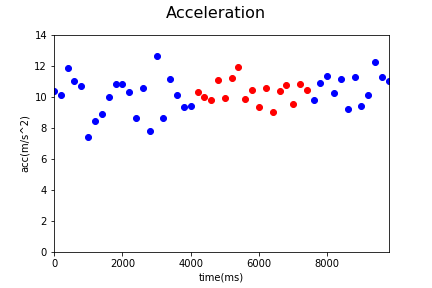

Values plotted in this chart, from the file beside it:
Acc_X, Acc_Y, Acc_Z, gyro_X, gyro_Y, gyro_Z, time, status, Acc
-0.8, 5.48, 8.78, -0.07, -0.04, 0.13, 1544081975889, 0, 10.38
1.32, 6.28, 7.81, 0.15, -0.06, -0.04, 1544081976089, 0, 10.11
1.11, 5.97, 10.19, 0.2, -0.02, 0.23, 1544081976289, 0, 11.86
1.79, 6.01, 9.05, 0.08, 0.03, 0.09, 1544081976489, 0, 11.01
0.01, 5.42, 9.22, 0.01, 0.07, 0.08, 1544081976690, 0, 10.7
1.76, 2.59, 6.73, -0.14, -0.11, 0.0, 1544081976889, 0, 7.423
0.84, 4.86, 6.81, 0.11, 0.12, 0.15, 1544081977089, 0, 8.408
-0.49, 3.52, 8.12, -0.03, 0.02, 0.0, 1544081977289, 0, 8.864
0.6, 4.09, 9.09, -0.03, 0.02, 0.0, 1544081977492, 0, 9.986
0.68, 6.09, 8.95, -0.3, -0.09, -0.04, 1544081977690, 0, 10.85
-0.21, 7.64, 7.61, -0.21, 0.05, 0.0, 1544081977890, 0, 10.79
-0.83, 5.7, 8.51, 0.03, -0.05, -0.43, 1544081978090, 0, 10.28
0.68, 5.43, 6.64, 0.03, -0.19, -0.47, 1544081978290, 0, 8.604
-0.58, 4.47, 9.58, 0.08, -0.16, 0.14, 1544081978490, 0, 10.59
-0.35, 5.66, 5.3, -0.4, -0.21, -0.23, 1544081978690, 0, 7.762
-1.81, 9.26, 8.34, 0.12, -0.05, 0.2, 1544081978890, 0, 12.59
-0.91, 3.85, 7.65, 0.3, 0.14, 0.7, 1544081979090, 0, 8.612
-0.44, 5.7, 9.57, 0.01, 0.06, 0.02, 1544081979290, 0, 11.15
0.32, 4.52, 9.01, 0.0, 0.0, -0.11, 1544081979491, 0, 10.09
0.68, 3.58, 8.62, 0.0, 0.0, -0.11, 1544081979690, 0, 9.359
-0.11, 5.64, 7.5, 0.02, 0.05, -0.02, 1544081979890, 0, 9.385
-0.35, 6.68, 7.87, -0.02, 0.01, 0.1, 1544081980097, 1, 10.33
0.75, 4.85, 8.72, 0.0, 0.0, -0.03, 1544081980294, 1, 10.01
1.32, 4.76, 8.46, 0.0, -0.16, -0.32, 1544081980493, 1, 9.797
-1.74, 7.77, 7.66, 0.0, -0.16, -0.32, 1544081980689, 1, 11.05
1.09, 4.83, 8.62, 0.09, -0.2, 0.42, 1544081980889, 1, 9.941
-0.53, 6.25, 9.28, -0.05, 0.02, 1.14, 1544081981089, 1, 11.2
1.7, 6.04, 10.1, -0.02, 0.1, 1.15, 1544081981289, 1, 11.89
2.42, 4.33, 8.51, 0.19, 0.3, 1.32, 1544081981489, 1, 9.85
2.78, 3.71, 9.37, 0.19, 0.42, 1.32, 1544081981689, 1, 10.45
1.05, 4.58, 8.05, 0.36, 0.39, 0.94, 1544081981889, 1, 9.321
1.46, 4.28, 9.51, 0.42, 0.44, 0.62, 1544081982089, 1, 10.53
2.31, 5.3, 6.9, 0.16, 0.36, 0.43, 1544081982289, 1, 9.002
0.93, 4.93, 9.09, 0.19, 0.4, 0.71, 1544081982494, 1, 10.38
1.02, 4.42, 9.78, 0.39, 0.45, 0.38, 1544081982689, 1, 10.78
1.18, 5.71, 7.5, 0.01, 0.4, 0.28, 1544081982889, 1, 9.5
1.65, 4.43, 9.72, 0.0, 0.01, -1.15, 1544081983089, 1, 10.81
-1.07, 5.35, 8.9, 0.03, -0.14, -0.49, 1544081983289, 1, 10.44
-0.58, 6.44, 7.32, 0.03, -0.14, -0.49, 1544081983489, 0, 9.767
-1.7, 4.71, 9.67, 0.0, 0.0, 0.22, 1544081983690, 0, 10.89
1.43, 4.44, 10.3, -0.03, 0.03, 0.2, 1544081983895, 0, 11.31
-0.02, 6.5, 7.88, -0.03, 0.03, 0.2, 1544081984089, 0, 10.21
-0.13, 5.15, 9.9, 0.07, -0.05, -0.23, 1544081984289, 0, 11.16
0.74, 4.39, 8.09, -0.12, 0.01, 0.24, 1544081984489, 0, 9.234
-0.81, 6.03, 9.49, -0.01, 0.09, 0.15, 1544081984689, 0, 11.27
0.9, 5.91, 7.29, -0.03, 0.02, 0.03, 1544081984889, 0, 9.428
0.66, 4.85, 8.85, -0.14, -0.02, -0.21, 1544081985089, 0, 10.11
-1.51, 3.89, 11.48, -0.05, -0.14, -0.5, 1544081985290, 0, 12.21
-1.89, 4.57, 10.12, 0.02, 0.06, 0.5, 1544081985489, 0, 11.26
0.53, 5.37, 9.6, 0.0, 0.14, 0.45, 1544081985691, 0, 11.01
